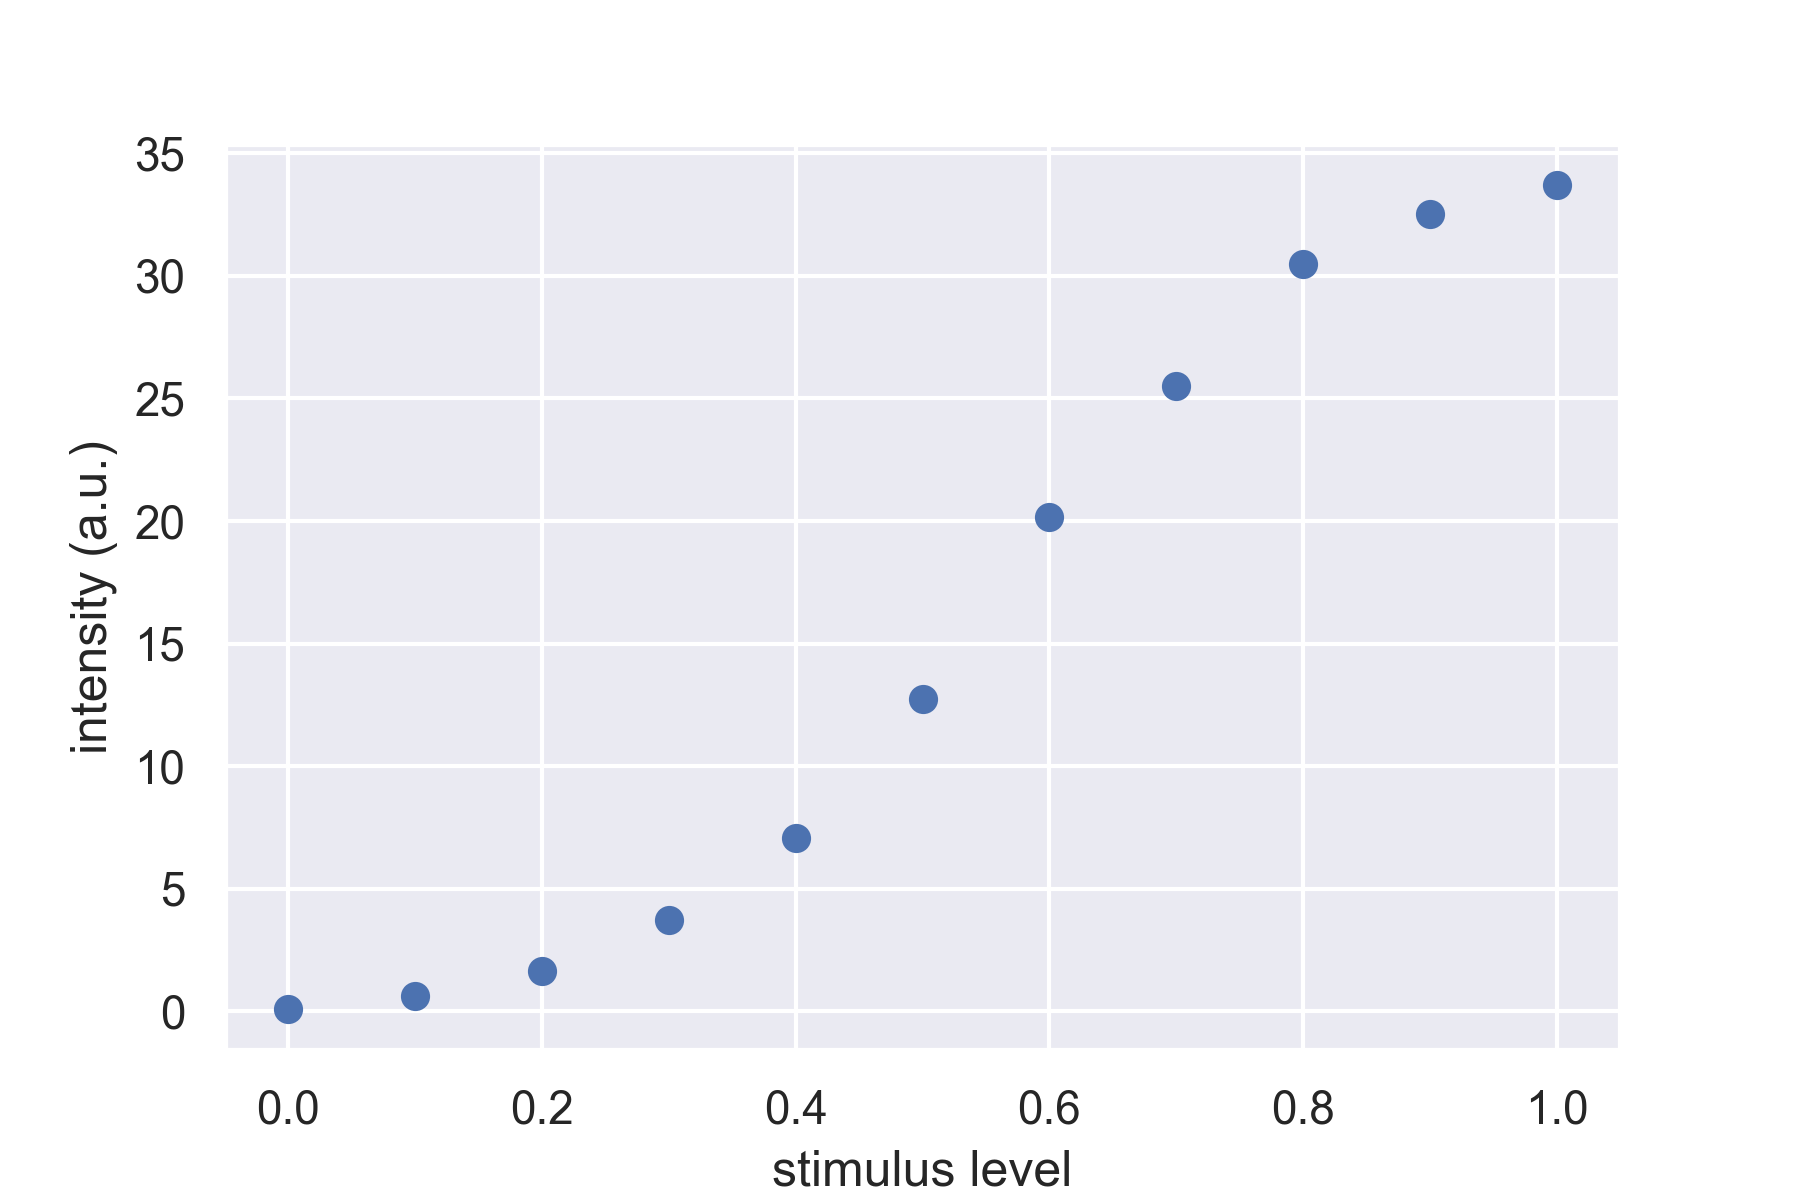

Data behind this chart, as committed beside it:
Level, mean brightness across 4 projectors (mea…
0, 33.7
0.1, 32.53
0.2, 30.5
0.3, 25.52
0.4, 20.18
0.5, 12.75
0.6, 7.058
0.7, 3.735
0.8, 1.645
0.9, 0.6275
1, 0.1075
